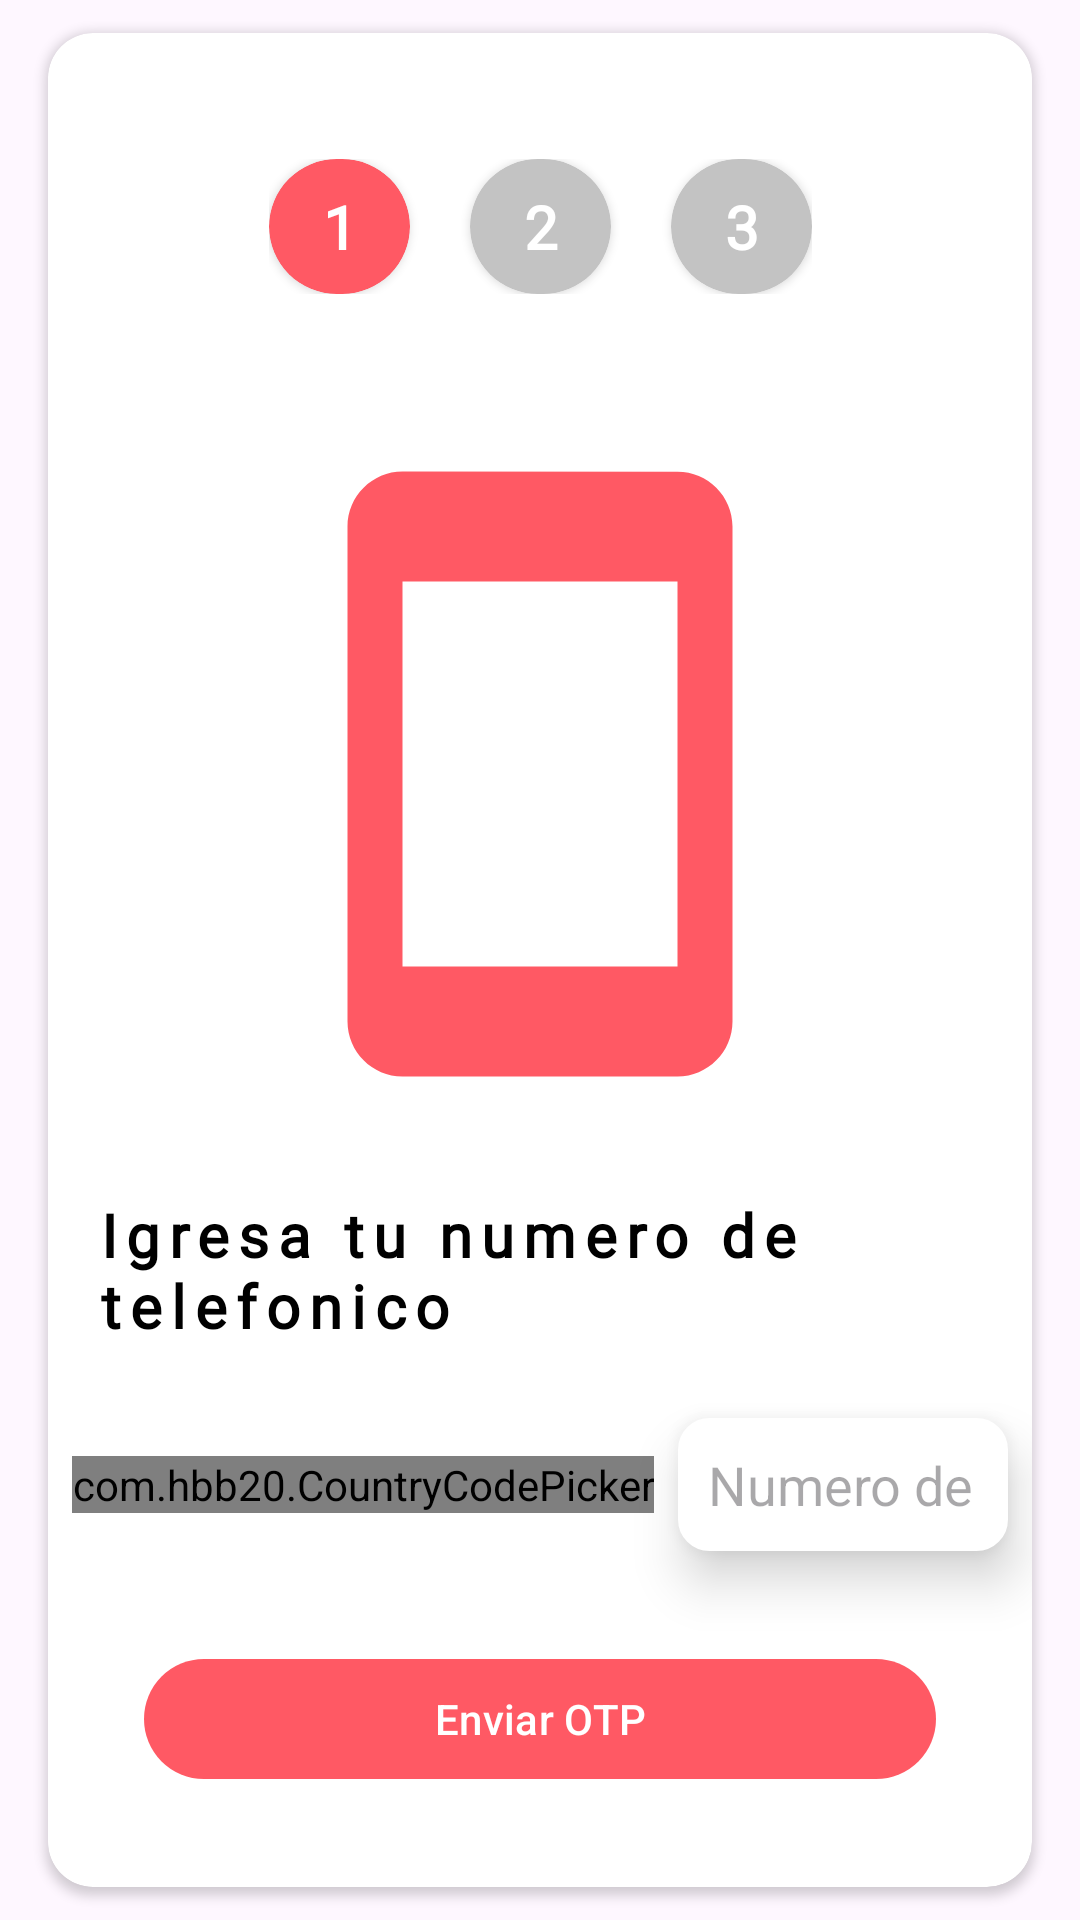

Produce the Android XML layout that renders to this screen, including the resource entries it uses.
<!-- AndroidManifest.xml: application theme Theme.EasyChat -->
<!-- res/layout/fragment_phone_number.xml -->
<?xml version="1.0" encoding="utf-8"?>
<androidx.constraintlayout.widget.ConstraintLayout xmlns:android="http://schemas.android.com/apk/res/android"
    xmlns:tools="http://schemas.android.com/tools"
    android:layout_width="match_parent"
    android:layout_height="match_parent"
    xmlns:app="http://schemas.android.com/apk/res-auto"
    tools:context=".login.fragments.PhoneNumberFragment">

    <androidx.cardview.widget.CardView
        android:layout_width="0dp"
        android:layout_height="wrap_content"
        android:layout_marginStart="16dp"
        android:layout_marginEnd="16dp"
        android:elevation="15dp"
        app:cardCornerRadius="15dp"
        app:layout_constraintBottom_toBottomOf="parent"
        app:layout_constraintEnd_toEndOf="parent"
        app:layout_constraintStart_toStartOf="parent"
        app:layout_constraintTop_toTopOf="parent">

        <androidx.constraintlayout.widget.ConstraintLayout
            android:layout_width="match_parent"
            android:layout_height="wrap_content">

            <androidx.appcompat.widget.LinearLayoutCompat
                android:id="@+id/llSteps"
                android:layout_width="wrap_content"
                android:layout_height="wrap_content"
                android:layout_marginTop="32dp"
                android:padding="10dp"
                app:layout_constraintEnd_toEndOf="parent"
                app:layout_constraintStart_toStartOf="parent"
                app:layout_constraintTop_toTopOf="parent">

                <androidx.cardview.widget.CardView
                    android:id="@+id/cvStep1"
                    android:layout_width="47dp"
                    android:layout_height="45dp"
                    app:cardBackgroundColor="@color/primary"
                    app:cardCornerRadius="25dp">

                    <TextView
                        android:layout_width="match_parent"
                        android:layout_height="match_parent"
                        android:gravity="center"
                        android:text="1"
                        android:textAppearance="@style/h6"
                        android:textColor="@color/white" />
                </androidx.cardview.widget.CardView>

                <androidx.cardview.widget.CardView
                    android:id="@+id/cvStep2"
                    android:layout_width="47dp"
                    android:layout_height="45dp"
                    android:layout_marginStart="20dp"
                    app:cardBackgroundColor="@color/light_gray"
                    app:cardCornerRadius="25dp">

                    <TextView
                        android:layout_width="match_parent"
                        android:layout_height="match_parent"
                        android:gravity="center"
                        android:text="2"
                        android:textAppearance="@style/h6"
                        android:textColor="@color/white" />
                </androidx.cardview.widget.CardView>

                <androidx.cardview.widget.CardView
                    android:id="@+id/cvStep3"
                    android:layout_width="47dp"
                    android:layout_height="45dp"
                    android:layout_marginStart="20dp"
                    app:cardBackgroundColor="@color/light_gray"
                    app:cardCornerRadius="25dp">

                    <TextView
                        android:layout_width="match_parent"
                        android:layout_height="match_parent"
                        android:gravity="center"
                        android:text="3"
                        android:textAppearance="@style/h6"
                        android:textColor="@color/white" />
                </androidx.cardview.widget.CardView>
            </androidx.appcompat.widget.LinearLayoutCompat>

            <ImageView
                android:id="@+id/ivIconPhone"
                android:layout_width="0dp"
                android:layout_height="220dp"
                android:layout_marginStart="32dp"
                android:layout_marginTop="40dp"
                android:layout_marginEnd="32dp"
                android:src="@drawable/ic_phone"
                app:layout_constraintEnd_toEndOf="parent"
                app:layout_constraintStart_toStartOf="parent"
                app:layout_constraintTop_toBottomOf="@id/llSteps" />

            <com.hbb20.CountryCodePicker
                android:id="@+id/ccpCodePhone"
                android:layout_width="wrap_content"
                android:layout_height="wrap_content"
                android:layout_marginStart="8dp"
                app:ccp_showNameCode="false"
                app:ccp_showFlag="false"
                app:layout_constraintBottom_toBottomOf="@+id/etPhoneNumber"
                app:layout_constraintStart_toStartOf="parent"
                app:layout_constraintTop_toTopOf="@id/etPhoneNumber" />

            <TextView
                android:id="@+id/textView"
                android:layout_width="0dp"
                android:layout_height="wrap_content"
                android:layout_marginStart="16dp"
                android:layout_marginTop="30dp"
                android:layout_marginEnd="16dp"
                android:text="@string/enter_phone"
                android:textAppearance="@style/h6"
                app:layout_constraintEnd_toEndOf="parent"
                app:layout_constraintStart_toStartOf="parent"
                app:layout_constraintTop_toBottomOf="@id/ivIconPhone" />

            <EditText
                android:id="@+id/etPhoneNumber"
                android:layout_width="0dp"
                android:layout_height="wrap_content"
                android:layout_marginStart="8dp"
                android:layout_marginTop="24dp"
                android:layout_marginEnd="8dp"
                android:background="@drawable/edit_text_rounded"
                android:elevation="10dp"
                android:hint="@string/phone_number"
                android:maxLength="12"
                android:padding="10dp"
                android:inputType="phone"
                app:layout_constraintEnd_toEndOf="parent"
                app:layout_constraintStart_toEndOf="@id/ccpCodePhone"
                app:layout_constraintTop_toBottomOf="@+id/textView" />

            <com.google.android.material.button.MaterialButton
                android:id="@+id/btnSendOTP"
                android:layout_width="0dp"
                android:layout_height="wrap_content"
                android:layout_margin="32dp"
                android:text="@string/send_otp"
                app:layout_constraintBottom_toBottomOf="parent"
                app:layout_constraintEnd_toEndOf="parent"
                app:layout_constraintStart_toStartOf="parent"
                app:layout_constraintTop_toBottomOf="@+id/etPhoneNumber" />

        </androidx.constraintlayout.widget.ConstraintLayout>

    </androidx.cardview.widget.CardView>

    <ProgressBar
        android:id="@+id/pbPhoneNumber"
        android:layout_width="wrap_content"
        android:layout_height="wrap_content"
        android:elevation="11dp"
        android:visibility="gone"
        app:layout_constraintTop_toTopOf="parent"
        app:layout_constraintBottom_toBottomOf="parent"
        app:layout_constraintStart_toStartOf="parent"
        app:layout_constraintEnd_toEndOf="parent"/>

</androidx.constraintlayout.widget.ConstraintLayout>
<!-- resources referenced by this layout -->
<resources>
  <color name="light_gray">#C3C3C3</color>
  <color name="primary">#FF5964</color>
  <color name="white">#FFFFFFFF</color>
  <!-- drawable edit_text_rounded (drawable) -->
  <?xml version="1.0" encoding="utf-8"?>
  <shape xmlns:android="http://schemas.android.com/apk/res/android">
  
      <stroke android:width="1dp" android:color="@color/white"/>
      <corners android:radius="10dp"/>
      <solid android:color="@color/white"/>
  
  </shape>
  <!-- drawable ic_phone (drawable) -->
  <vector android:height="24dp" android:tint="@color/primary"
      android:viewportHeight="24" android:viewportWidth="24"
      android:width="24dp" xmlns:android="http://schemas.android.com/apk/res/android">
      <path android:fillColor="@android:color/white" android:pathData="M17,1.01L7,1c-1.1,0 -2,0.9 -2,2v18c0,1.1 0.9,2 2,2h10c1.1,0 2,-0.9 2,-2V3c0,-1.1 -0.9,-1.99 -2,-1.99zM17,19H7V5h10v14z"/>
  </vector>
  <string name="enter_phone">Igresa tu numero de telefonico</string>
  <string name="phone_number">Numero de telefono</string>
  <string name="send_otp">Enviar OTP</string>
  <style name="h6">
          <item name="android:textStyle">bold</item>
          <item name="android:fontFamily">@font/alata</item>
          <item name="android:textSize">20sp</item>
          <item name="android:letterSpacing">0.15</item>
      </style>
  <style name="Theme.EasyChat" parent="Base.Theme.EasyChat" />
  <style name="Base.Theme.EasyChat" parent="Theme.Material3.DayNight.NoActionBar">
          
          
  
          
          <item name="colorPrimary">@color/primary</item>
          <item name="colorPrimaryVariant">@color/primary</item>
          <item name="colorOnPrimary">@color/white</item>
  
          
          <item name="colorSecondary">@color/secondary</item>
          <item name="colorSecondaryVariant">@color/secondary</item>
          <item name="colorOnSecondary">@color/white</item>
      </style>
  <color name="secondary">#FFE74C</color>
</resources>
